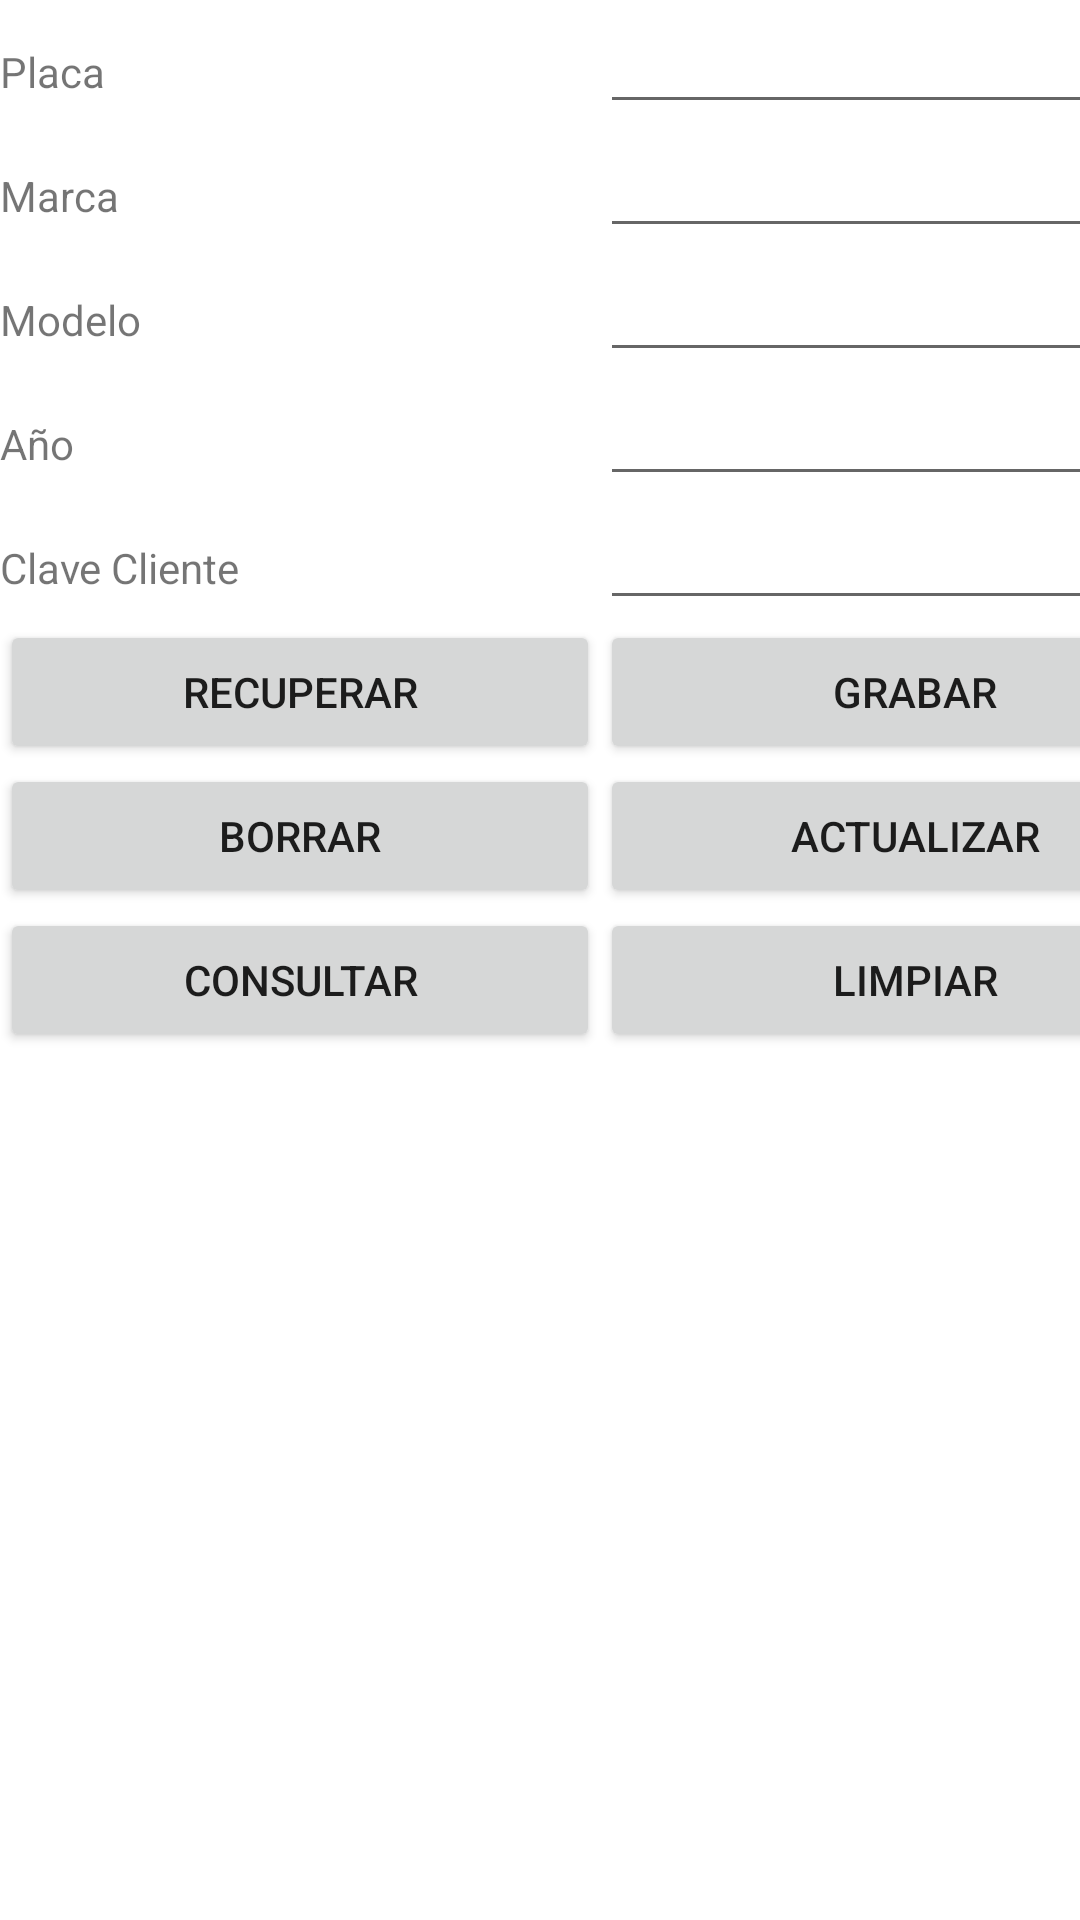

Layout XML and referenced resources for this Android screen:
<!-- AndroidManifest.xml: application theme Theme.CRUD -->
<!-- res/layout/activity_crud_autos.xml -->
<?xml version="1.0" encoding="utf-8"?>
<androidx.constraintlayout.widget.ConstraintLayout xmlns:android="http://schemas.android.com/apk/res/android"
    xmlns:app="http://schemas.android.com/apk/res-auto"
    xmlns:tools="http://schemas.android.com/tools"
    android:layout_width="match_parent"
    android:layout_height="match_parent"
    tools:context=".CrudAutos">

    <TableLayout
        android:layout_width="match_parent"
        android:layout_height="match_parent">

        <TableRow
            android:layout_width="match_parent"
            android:layout_height="match_parent" >

            <TextView
                android:id="@+id/textView"
                android:layout_width="wrap_content"
                android:layout_height="wrap_content"
                android:text="Placa" />

            <EditText
                android:id="@+id/txtPlaca"
                android:layout_width="wrap_content"
                android:layout_height="wrap_content"
                android:ems="10"
                android:inputType="textPersonName" />
        </TableRow>

        <TableRow
            android:layout_width="match_parent"
            android:layout_height="match_parent" >

            <TextView
                android:id="@+id/textView2"
                android:layout_width="wrap_content"
                android:layout_height="wrap_content"
                android:text="Marca" />

            <EditText
                android:id="@+id/txtMarca"
                android:layout_width="wrap_content"
                android:layout_height="wrap_content"
                android:ems="10"
                android:inputType="textPersonName" />
        </TableRow>

        <TableRow
            android:layout_width="match_parent"
            android:layout_height="match_parent" >

            <TextView
                android:id="@+id/textView3"
                android:layout_width="wrap_content"
                android:layout_height="wrap_content"
                android:text="Modelo" />

            <EditText
                android:id="@+id/txtModelo"
                android:layout_width="wrap_content"
                android:layout_height="wrap_content"
                android:ems="10"
                android:inputType="textPersonName" />
        </TableRow>

        <TableRow
            android:layout_width="match_parent"
            android:layout_height="match_parent" >

            <TextView
                android:id="@+id/textView4"
                android:layout_width="wrap_content"
                android:layout_height="wrap_content"
                android:text="Año" />

            <EditText
                android:id="@+id/txtYear"
                android:layout_width="wrap_content"
                android:layout_height="wrap_content"
                android:ems="10"
                android:inputType="textPersonName" />
        </TableRow>

        <TableRow
            android:layout_width="match_parent"
            android:layout_height="match_parent" >

            <TextView
                android:id="@+id/textView5"
                android:layout_width="wrap_content"
                android:layout_height="wrap_content"
                android:text="Clave Cliente" />

            <EditText
                android:id="@+id/txtCveCte"
                android:layout_width="wrap_content"
                android:layout_height="wrap_content"
                android:ems="10"
                android:inputType="textPersonName" />
        </TableRow>

        <TableRow
            android:layout_width="match_parent"
            android:layout_height="match_parent" >

            <Button
                android:id="@+id/btnRecuperar"
                android:layout_width="wrap_content"
                android:layout_height="wrap_content"
                android:text="Recuperar" />

            <Button
                android:id="@+id/btnGrabar"
                android:layout_width="wrap_content"
                android:layout_height="wrap_content"
                android:text="Grabar" />
        </TableRow>

        <TableRow
            android:layout_width="match_parent"
            android:layout_height="match_parent" >

            <Button
                android:id="@+id/btnBorrar"
                android:layout_width="200dp"
                android:layout_height="wrap_content"
                android:text="Borrar" />

            <Button
                android:id="@+id/btnActualizar"
                android:layout_width="111dp"
                android:layout_height="wrap_content"
                android:text="Actualizar" />
        </TableRow>

        <TableRow
            android:layout_width="match_parent"
            android:layout_height="match_parent" >

            <Button
                android:id="@+id/btnConsultar"
                android:layout_width="wrap_content"
                android:layout_height="wrap_content"
                android:text="Consultar" />

            <Button
                android:id="@+id/btnLimpiar"
                android:layout_width="wrap_content"
                android:layout_height="wrap_content"
                android:text="Limpiar" />
        </TableRow>
    </TableLayout>
</androidx.constraintlayout.widget.ConstraintLayout>
<!-- resources referenced by this layout -->
<resources>
  <style name="Theme.CRUD" parent="Theme.MaterialComponents.DayNight.DarkActionBar">
          
          <item name="colorPrimary">@color/purple_500</item>
          <item name="colorPrimaryVariant">@color/purple_700</item>
          <item name="colorOnPrimary">@color/white</item>
          
          <item name="colorSecondary">@color/teal_200</item>
          <item name="colorSecondaryVariant">@color/teal_700</item>
          <item name="colorOnSecondary">@color/black</item>
          
          <item name="android:statusBarColor" tools:targetApi="l">?attr/colorPrimaryVariant</item>
          
      </style>
  <!-- not gathered from this repository: default colours our renderer supplied (Android Studio template values) -->
  <color name="purple_500">#FF6200EE</color>
  <color name="purple_700">#FF3700B3</color>
  <color name="teal_200">#FF03DAC5</color>
  <color name="teal_700">#FF018786</color>
  <color name="black">#FF000000</color>
  <color name="white">#FFFFFFFF</color>
</resources>
